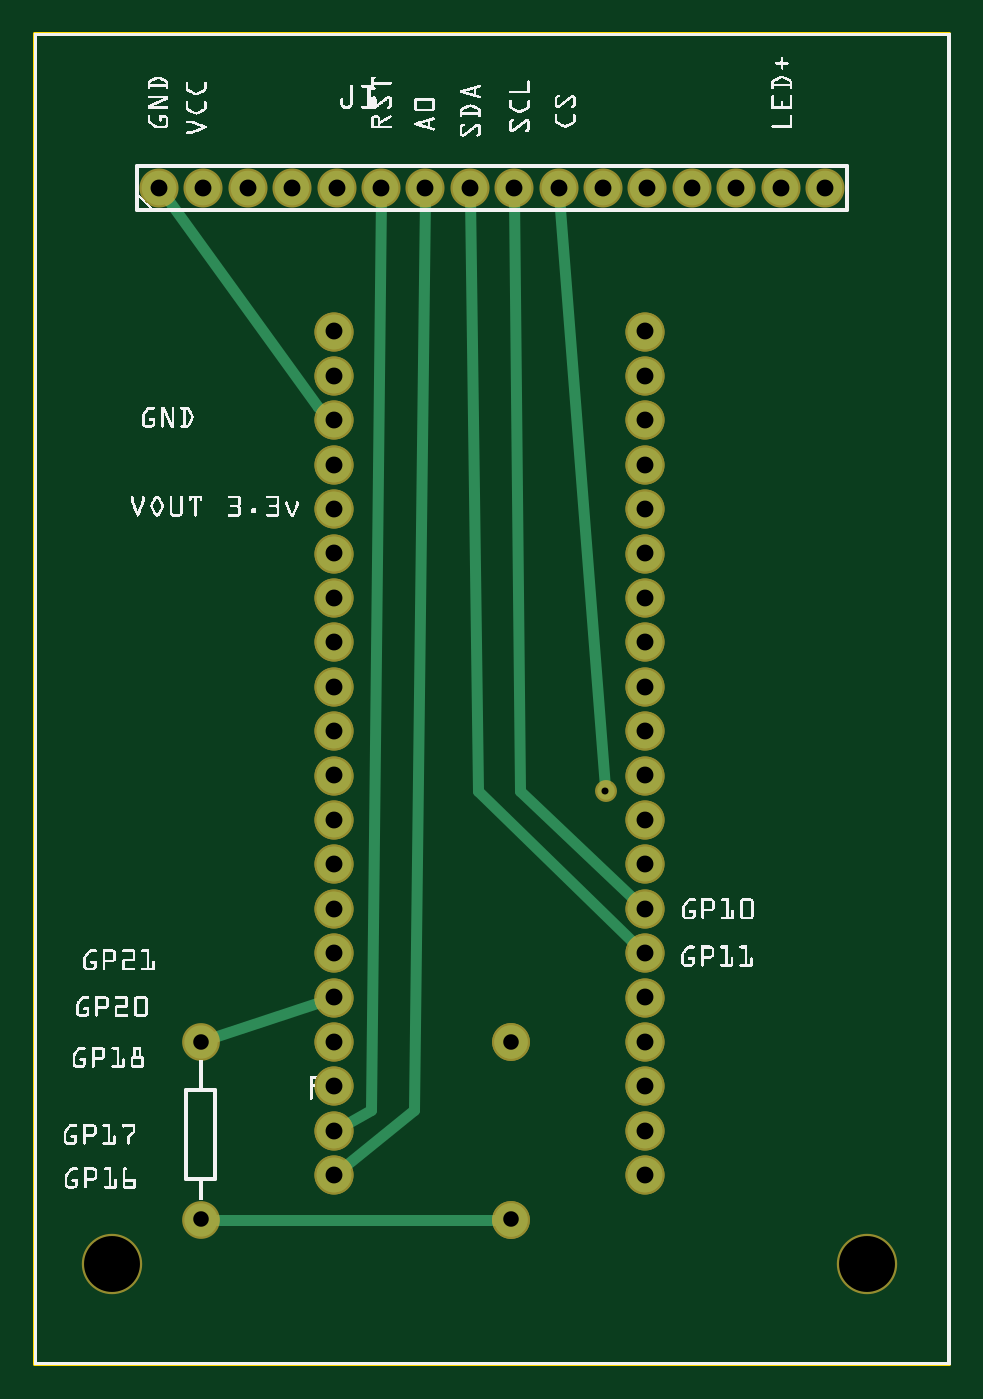
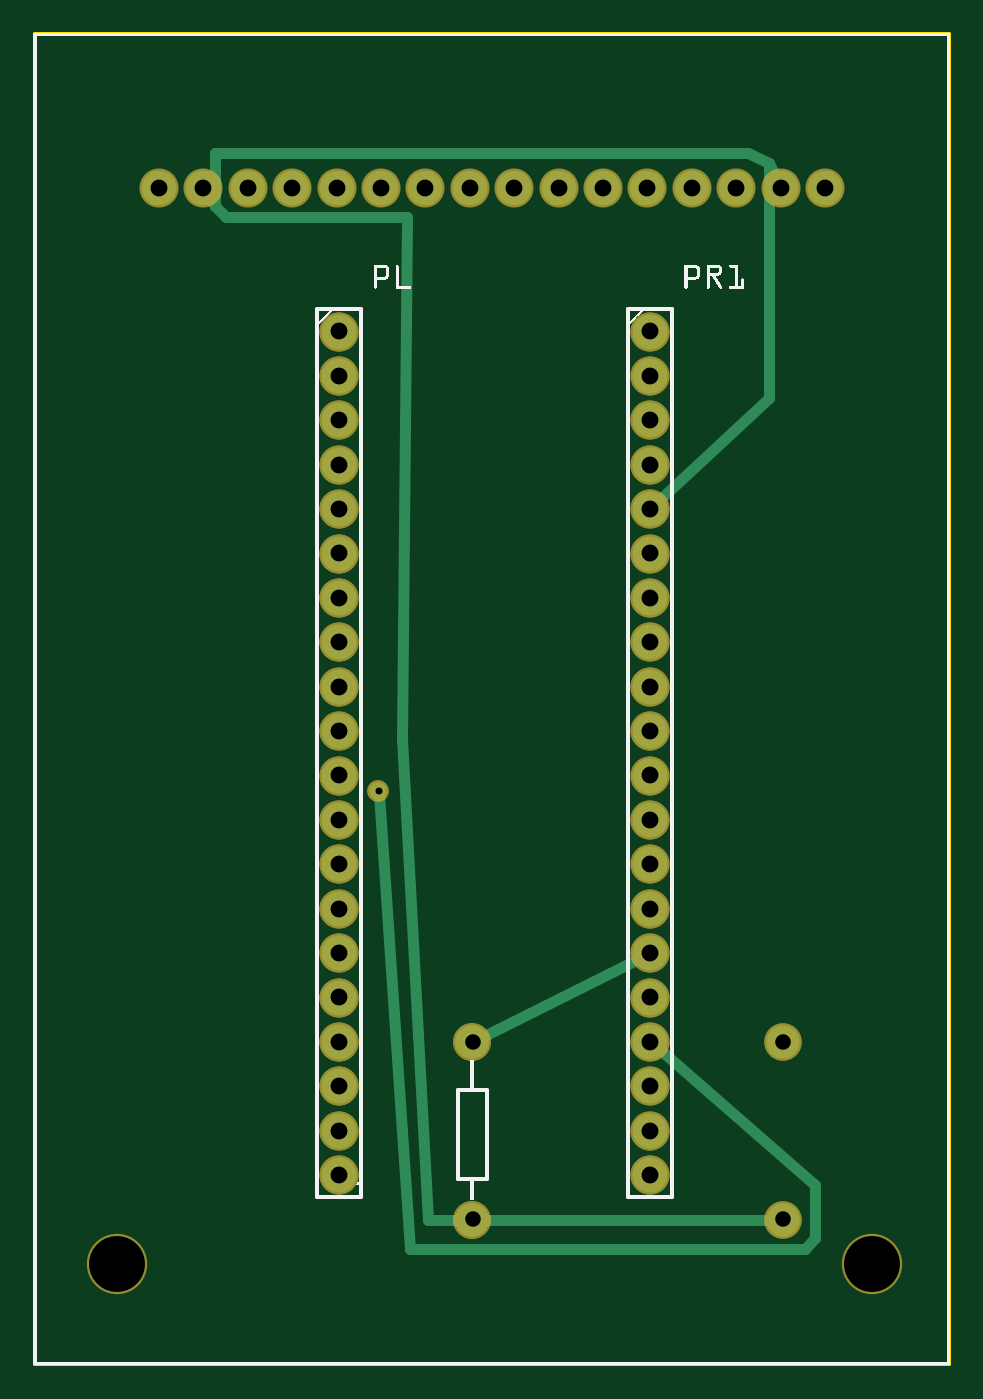
Circuit board: 8 layer files. Board 52.3 x 76.1 mm.
- outline: pi_pico_tft_display_pcb_contour.gm1 (395 bytes)
- bottom_copper: pi_pico_tft_display_pcb_copperBottom.gbl (2579 bytes)
- top_copper: pi_pico_tft_display_pcb_copperTop.gtl (2394 bytes)
- drill: pi_pico_tft_display_pcb_drill.txt (1184 bytes)
- bottom_mask: pi_pico_tft_display_pcb_maskBottom.gbs (1958 bytes)
- top_mask: pi_pico_tft_display_pcb_maskTop.gts (1958 bytes)
- bottom_silk: pi_pico_tft_display_pcb_silkBottom.gbo (188759 bytes)
- top_silk: pi_pico_tft_display_pcb_silkTop.gto (288238 bytes)

=== outline: pi_pico_tft_display_pcb_contour.gm1 ===
G04 MADE WITH FRITZING*
G04 WWW.FRITZING.ORG*
G04 DOUBLE SIDED*
G04 HOLES PLATED*
G04 CONTOUR ON CENTER OF CONTOUR VECTOR*
%ASAXBY*%
%FSLAX23Y23*%
%MOIN*%
%OFA0B0*%
%SFA1.0B1.0*%
%ADD10R,2.066220X3.002700*%
%ADD11C,0.008000*%
%ADD10C,0.008*%
%LNCONTOUR*%
G90*
G70*
G54D10*
G54D11*
X4Y2999D02*
X2062Y2999D01*
X2062Y4D01*
X4Y4D01*
X4Y2999D01*
D02*
G04 End of contour*
M02*
=== bottom_copper: pi_pico_tft_display_pcb_copperBottom.gbl ===
G04 MADE WITH FRITZING*
G04 WWW.FRITZING.ORG*
G04 DOUBLE SIDED*
G04 HOLES PLATED*
G04 CONTOUR ON CENTER OF CONTOUR VECTOR*
%ASAXBY*%
%FSLAX23Y23*%
%MOIN*%
%OFA0B0*%
%SFA1.0B1.0*%
%ADD10C,0.075000*%
%ADD11C,0.039370*%
%ADD12C,0.078000*%
%ADD13C,0.024000*%
%LNCOPPER0*%
G90*
G70*
G54D10*
X1077Y729D03*
X1077Y329D03*
X1077Y729D03*
X1077Y329D03*
G54D11*
X1289Y1295D03*
G54D10*
X377Y729D03*
X377Y329D03*
G54D12*
X677Y2329D03*
X677Y2229D03*
X677Y2129D03*
X677Y2029D03*
X677Y1929D03*
X677Y1829D03*
X677Y1729D03*
X677Y1629D03*
X677Y1529D03*
X677Y1429D03*
X677Y1329D03*
X677Y1229D03*
X677Y1129D03*
X677Y1029D03*
X677Y929D03*
X677Y829D03*
X677Y729D03*
X677Y629D03*
X677Y529D03*
X677Y429D03*
X677Y2329D03*
X677Y2229D03*
X677Y2129D03*
X677Y2029D03*
X677Y1929D03*
X677Y1829D03*
X677Y1729D03*
X677Y1629D03*
X677Y1529D03*
X677Y1429D03*
X677Y1329D03*
X677Y1229D03*
X677Y1129D03*
X677Y1029D03*
X677Y929D03*
X677Y829D03*
X677Y729D03*
X677Y629D03*
X677Y529D03*
X677Y429D03*
X1377Y2329D03*
X1377Y2229D03*
X1377Y2129D03*
X1377Y2029D03*
X1377Y1929D03*
X1377Y1829D03*
X1377Y1729D03*
X1377Y1629D03*
X1377Y1529D03*
X1377Y1429D03*
X1377Y1329D03*
X1377Y1229D03*
X1377Y1129D03*
X1377Y1029D03*
X1377Y929D03*
X1377Y829D03*
X1377Y729D03*
X1377Y629D03*
X1377Y529D03*
X1377Y429D03*
X1377Y2329D03*
X1377Y2229D03*
X1377Y2129D03*
X1377Y2029D03*
X1377Y1929D03*
X1377Y1829D03*
X1377Y1729D03*
X1377Y1629D03*
X1377Y1529D03*
X1377Y1429D03*
X1377Y1329D03*
X1377Y1229D03*
X1377Y1129D03*
X1377Y1029D03*
X1377Y929D03*
X1377Y829D03*
X1377Y729D03*
X1377Y629D03*
X1377Y529D03*
X1377Y429D03*
X283Y2653D03*
X383Y2653D03*
X483Y2653D03*
X583Y2653D03*
X683Y2653D03*
X783Y2653D03*
X883Y2653D03*
X983Y2653D03*
X1083Y2653D03*
X1183Y2653D03*
X1283Y2653D03*
X1383Y2653D03*
X1483Y2653D03*
X1583Y2653D03*
X1683Y2653D03*
X1783Y2653D03*
G54D13*
X694Y921D02*
X1061Y737D01*
D02*
X663Y1942D02*
X408Y2180D01*
D02*
X408Y2180D02*
X408Y2708D01*
D02*
X408Y2708D02*
X456Y2732D01*
D02*
X456Y2732D02*
X1656Y2732D01*
D02*
X1656Y2732D02*
X1656Y2612D01*
D02*
X1656Y2612D02*
X1632Y2588D01*
D02*
X1632Y2588D02*
X1224Y2588D01*
D02*
X1224Y2588D02*
X1236Y1412D01*
D02*
X1177Y329D02*
X394Y329D01*
D02*
X1236Y1412D02*
X1177Y329D01*
D02*
X391Y2671D02*
X408Y2708D01*
D02*
X1673Y2638D02*
X1656Y2612D01*
D02*
X662Y717D02*
X305Y407D01*
D02*
X305Y407D02*
X305Y287D01*
D02*
X305Y287D02*
X329Y263D01*
D02*
X329Y263D02*
X1217Y263D01*
D02*
X1217Y263D02*
X1288Y1287D01*
G04 End of Copper0*
M02*
=== top_copper: pi_pico_tft_display_pcb_copperTop.gtl ===
G04 MADE WITH FRITZING*
G04 WWW.FRITZING.ORG*
G04 DOUBLE SIDED*
G04 HOLES PLATED*
G04 CONTOUR ON CENTER OF CONTOUR VECTOR*
%ASAXBY*%
%FSLAX23Y23*%
%MOIN*%
%OFA0B0*%
%SFA1.0B1.0*%
%ADD10C,0.075000*%
%ADD11C,0.039370*%
%ADD12C,0.078000*%
%ADD13C,0.024000*%
%LNCOPPER1*%
G90*
G70*
G54D10*
X1077Y729D03*
X1077Y329D03*
X1077Y729D03*
X1077Y329D03*
G54D11*
X1289Y1295D03*
G54D10*
X377Y729D03*
X377Y329D03*
G54D12*
X677Y2329D03*
X677Y2229D03*
X677Y2129D03*
X677Y2029D03*
X677Y1929D03*
X677Y1829D03*
X677Y1729D03*
X677Y1629D03*
X677Y1529D03*
X677Y1429D03*
X677Y1329D03*
X677Y1229D03*
X677Y1129D03*
X677Y1029D03*
X677Y929D03*
X677Y829D03*
X677Y729D03*
X677Y629D03*
X677Y529D03*
X677Y429D03*
X677Y2329D03*
X677Y2229D03*
X677Y2129D03*
X677Y2029D03*
X677Y1929D03*
X677Y1829D03*
X677Y1729D03*
X677Y1629D03*
X677Y1529D03*
X677Y1429D03*
X677Y1329D03*
X677Y1229D03*
X677Y1129D03*
X677Y1029D03*
X677Y929D03*
X677Y829D03*
X677Y729D03*
X677Y629D03*
X677Y529D03*
X677Y429D03*
X1377Y2329D03*
X1377Y2229D03*
X1377Y2129D03*
X1377Y2029D03*
X1377Y1929D03*
X1377Y1829D03*
X1377Y1729D03*
X1377Y1629D03*
X1377Y1529D03*
X1377Y1429D03*
X1377Y1329D03*
X1377Y1229D03*
X1377Y1129D03*
X1377Y1029D03*
X1377Y929D03*
X1377Y829D03*
X1377Y729D03*
X1377Y629D03*
X1377Y529D03*
X1377Y429D03*
X1377Y2329D03*
X1377Y2229D03*
X1377Y2129D03*
X1377Y2029D03*
X1377Y1929D03*
X1377Y1829D03*
X1377Y1729D03*
X1377Y1629D03*
X1377Y1529D03*
X1377Y1429D03*
X1377Y1329D03*
X1377Y1229D03*
X1377Y1129D03*
X1377Y1029D03*
X1377Y929D03*
X1377Y829D03*
X1377Y729D03*
X1377Y629D03*
X1377Y529D03*
X1377Y429D03*
X283Y2653D03*
X383Y2653D03*
X483Y2653D03*
X583Y2653D03*
X683Y2653D03*
X783Y2653D03*
X883Y2653D03*
X983Y2653D03*
X1083Y2653D03*
X1183Y2653D03*
X1283Y2653D03*
X1383Y2653D03*
X1483Y2653D03*
X1583Y2653D03*
X1683Y2653D03*
X1783Y2653D03*
G54D13*
X1059Y329D02*
X394Y329D01*
D02*
X659Y823D02*
X393Y735D01*
D02*
X641Y2159D02*
X294Y2638D01*
D02*
X662Y2141D02*
X641Y2159D01*
D02*
X1097Y1295D02*
X1363Y1042D01*
D02*
X1083Y2634D02*
X1097Y1295D01*
D02*
X783Y2634D02*
X761Y575D01*
D02*
X1363Y943D02*
X1001Y1295D01*
D02*
X761Y575D02*
X693Y538D01*
D02*
X691Y441D02*
X857Y575D01*
D02*
X1001Y1295D02*
X983Y2634D01*
D02*
X1288Y1303D02*
X1185Y2634D01*
D02*
X857Y575D02*
X883Y2634D01*
G04 End of Copper1*
M02*
=== drill: pi_pico_tft_display_pcb_drill.txt ===
; NON-PLATED HOLES START AT T1
; THROUGH (PLATED) HOLES START AT T100
M48
INCH
T1C0.125984
T100C0.015748
T101C0.035000
T102C0.038000
%
T1
X018766Y002294
X001766Y002294
T100
X012885Y012947
T101
X010766Y007294
X003766Y003294
X010766Y003294
X003766Y007294
T102
X013766Y013294
X014830Y026533
X013766Y006294
X013766Y008294
X013766Y015294
X017830Y026533
X012830Y026533
X006766Y012294
X006766Y015294
X006766Y018294
X013766Y019294
X013766Y016294
X013766Y007294
X006766Y006294
X013766Y020294
X006766Y014294
X006830Y026533
X008830Y026533
X003830Y026533
X006766Y019294
X006766Y020294
X013766Y021294
X016830Y026533
X007830Y026533
X006766Y022294
X006766Y005294
X006766Y004294
X009830Y026533
X013830Y026533
X006766Y010294
X006766Y008294
X006766Y021294
X006766Y007294
X006766Y009294
X013766Y009294
X013766Y017294
X013766Y005294
X013766Y011294
X006766Y017294
X013766Y004294
X013766Y012294
X006766Y023294
X004830Y026533
X013766Y022294
X013766Y014294
X006766Y016294
X002830Y026533
X006766Y011294
X013766Y010294
X013766Y023294
X011830Y026533
X015830Y026533
X010830Y026533
X013766Y018294
X006766Y013294
X005830Y026533
T00
M30

=== bottom_mask: pi_pico_tft_display_pcb_maskBottom.gbs ===
G04 MADE WITH FRITZING*
G04 WWW.FRITZING.ORG*
G04 DOUBLE SIDED*
G04 HOLES PLATED*
G04 CONTOUR ON CENTER OF CONTOUR VECTOR*
%ASAXBY*%
%FSLAX23Y23*%
%MOIN*%
%OFA0B0*%
%SFA1.0B1.0*%
%ADD10C,0.085000*%
%ADD11C,0.049370*%
%ADD12C,0.135984*%
%ADD13C,0.088000*%
%LNMASK0*%
G90*
G70*
G54D10*
X1077Y729D03*
X1077Y329D03*
X1077Y729D03*
X1077Y329D03*
G54D11*
X1289Y1295D03*
G54D12*
X177Y229D03*
X1877Y229D03*
G54D10*
X377Y729D03*
X377Y329D03*
G54D13*
X677Y2329D03*
X677Y2229D03*
X677Y2129D03*
X677Y2029D03*
X677Y1929D03*
X677Y1829D03*
X677Y1729D03*
X677Y1629D03*
X677Y1529D03*
X677Y1429D03*
X677Y1329D03*
X677Y1229D03*
X677Y1129D03*
X677Y1029D03*
X677Y929D03*
X677Y829D03*
X677Y729D03*
X677Y629D03*
X677Y529D03*
X677Y429D03*
X677Y2329D03*
X677Y2229D03*
X677Y2129D03*
X677Y2029D03*
X677Y1929D03*
X677Y1829D03*
X677Y1729D03*
X677Y1629D03*
X677Y1529D03*
X677Y1429D03*
X677Y1329D03*
X677Y1229D03*
X677Y1129D03*
X677Y1029D03*
X677Y929D03*
X677Y829D03*
X677Y729D03*
X677Y629D03*
X677Y529D03*
X677Y429D03*
X1377Y2329D03*
X1377Y2229D03*
X1377Y2129D03*
X1377Y2029D03*
X1377Y1929D03*
X1377Y1829D03*
X1377Y1729D03*
X1377Y1629D03*
X1377Y1529D03*
X1377Y1429D03*
X1377Y1329D03*
X1377Y1229D03*
X1377Y1129D03*
X1377Y1029D03*
X1377Y929D03*
X1377Y829D03*
X1377Y729D03*
X1377Y629D03*
X1377Y529D03*
X1377Y429D03*
X1377Y2329D03*
X1377Y2229D03*
X1377Y2129D03*
X1377Y2029D03*
X1377Y1929D03*
X1377Y1829D03*
X1377Y1729D03*
X1377Y1629D03*
X1377Y1529D03*
X1377Y1429D03*
X1377Y1329D03*
X1377Y1229D03*
X1377Y1129D03*
X1377Y1029D03*
X1377Y929D03*
X1377Y829D03*
X1377Y729D03*
X1377Y629D03*
X1377Y529D03*
X1377Y429D03*
X283Y2653D03*
X383Y2653D03*
X483Y2653D03*
X583Y2653D03*
X683Y2653D03*
X783Y2653D03*
X883Y2653D03*
X983Y2653D03*
X1083Y2653D03*
X1183Y2653D03*
X1283Y2653D03*
X1383Y2653D03*
X1483Y2653D03*
X1583Y2653D03*
X1683Y2653D03*
X1783Y2653D03*
G04 End of Mask0*
M02*
=== top_mask: pi_pico_tft_display_pcb_maskTop.gts ===
G04 MADE WITH FRITZING*
G04 WWW.FRITZING.ORG*
G04 DOUBLE SIDED*
G04 HOLES PLATED*
G04 CONTOUR ON CENTER OF CONTOUR VECTOR*
%ASAXBY*%
%FSLAX23Y23*%
%MOIN*%
%OFA0B0*%
%SFA1.0B1.0*%
%ADD10C,0.085000*%
%ADD11C,0.049370*%
%ADD12C,0.135984*%
%ADD13C,0.088000*%
%LNMASK1*%
G90*
G70*
G54D10*
X1077Y729D03*
X1077Y329D03*
X1077Y729D03*
X1077Y329D03*
G54D11*
X1289Y1295D03*
G54D12*
X177Y229D03*
X1877Y229D03*
G54D10*
X377Y729D03*
X377Y329D03*
G54D13*
X677Y2329D03*
X677Y2229D03*
X677Y2129D03*
X677Y2029D03*
X677Y1929D03*
X677Y1829D03*
X677Y1729D03*
X677Y1629D03*
X677Y1529D03*
X677Y1429D03*
X677Y1329D03*
X677Y1229D03*
X677Y1129D03*
X677Y1029D03*
X677Y929D03*
X677Y829D03*
X677Y729D03*
X677Y629D03*
X677Y529D03*
X677Y429D03*
X677Y2329D03*
X677Y2229D03*
X677Y2129D03*
X677Y2029D03*
X677Y1929D03*
X677Y1829D03*
X677Y1729D03*
X677Y1629D03*
X677Y1529D03*
X677Y1429D03*
X677Y1329D03*
X677Y1229D03*
X677Y1129D03*
X677Y1029D03*
X677Y929D03*
X677Y829D03*
X677Y729D03*
X677Y629D03*
X677Y529D03*
X677Y429D03*
X1377Y2329D03*
X1377Y2229D03*
X1377Y2129D03*
X1377Y2029D03*
X1377Y1929D03*
X1377Y1829D03*
X1377Y1729D03*
X1377Y1629D03*
X1377Y1529D03*
X1377Y1429D03*
X1377Y1329D03*
X1377Y1229D03*
X1377Y1129D03*
X1377Y1029D03*
X1377Y929D03*
X1377Y829D03*
X1377Y729D03*
X1377Y629D03*
X1377Y529D03*
X1377Y429D03*
X1377Y2329D03*
X1377Y2229D03*
X1377Y2129D03*
X1377Y2029D03*
X1377Y1929D03*
X1377Y1829D03*
X1377Y1729D03*
X1377Y1629D03*
X1377Y1529D03*
X1377Y1429D03*
X1377Y1329D03*
X1377Y1229D03*
X1377Y1129D03*
X1377Y1029D03*
X1377Y929D03*
X1377Y829D03*
X1377Y729D03*
X1377Y629D03*
X1377Y529D03*
X1377Y429D03*
X283Y2653D03*
X383Y2653D03*
X483Y2653D03*
X583Y2653D03*
X683Y2653D03*
X783Y2653D03*
X883Y2653D03*
X983Y2653D03*
X1083Y2653D03*
X1183Y2653D03*
X1283Y2653D03*
X1383Y2653D03*
X1483Y2653D03*
X1583Y2653D03*
X1683Y2653D03*
X1783Y2653D03*
G04 End of Mask1*
M02*
=== bottom_silk: pi_pico_tft_display_pcb_silkBottom.gbo (188759 bytes, source omitted) ===
=== top_silk: pi_pico_tft_display_pcb_silkTop.gto (288238 bytes, source omitted) ===
